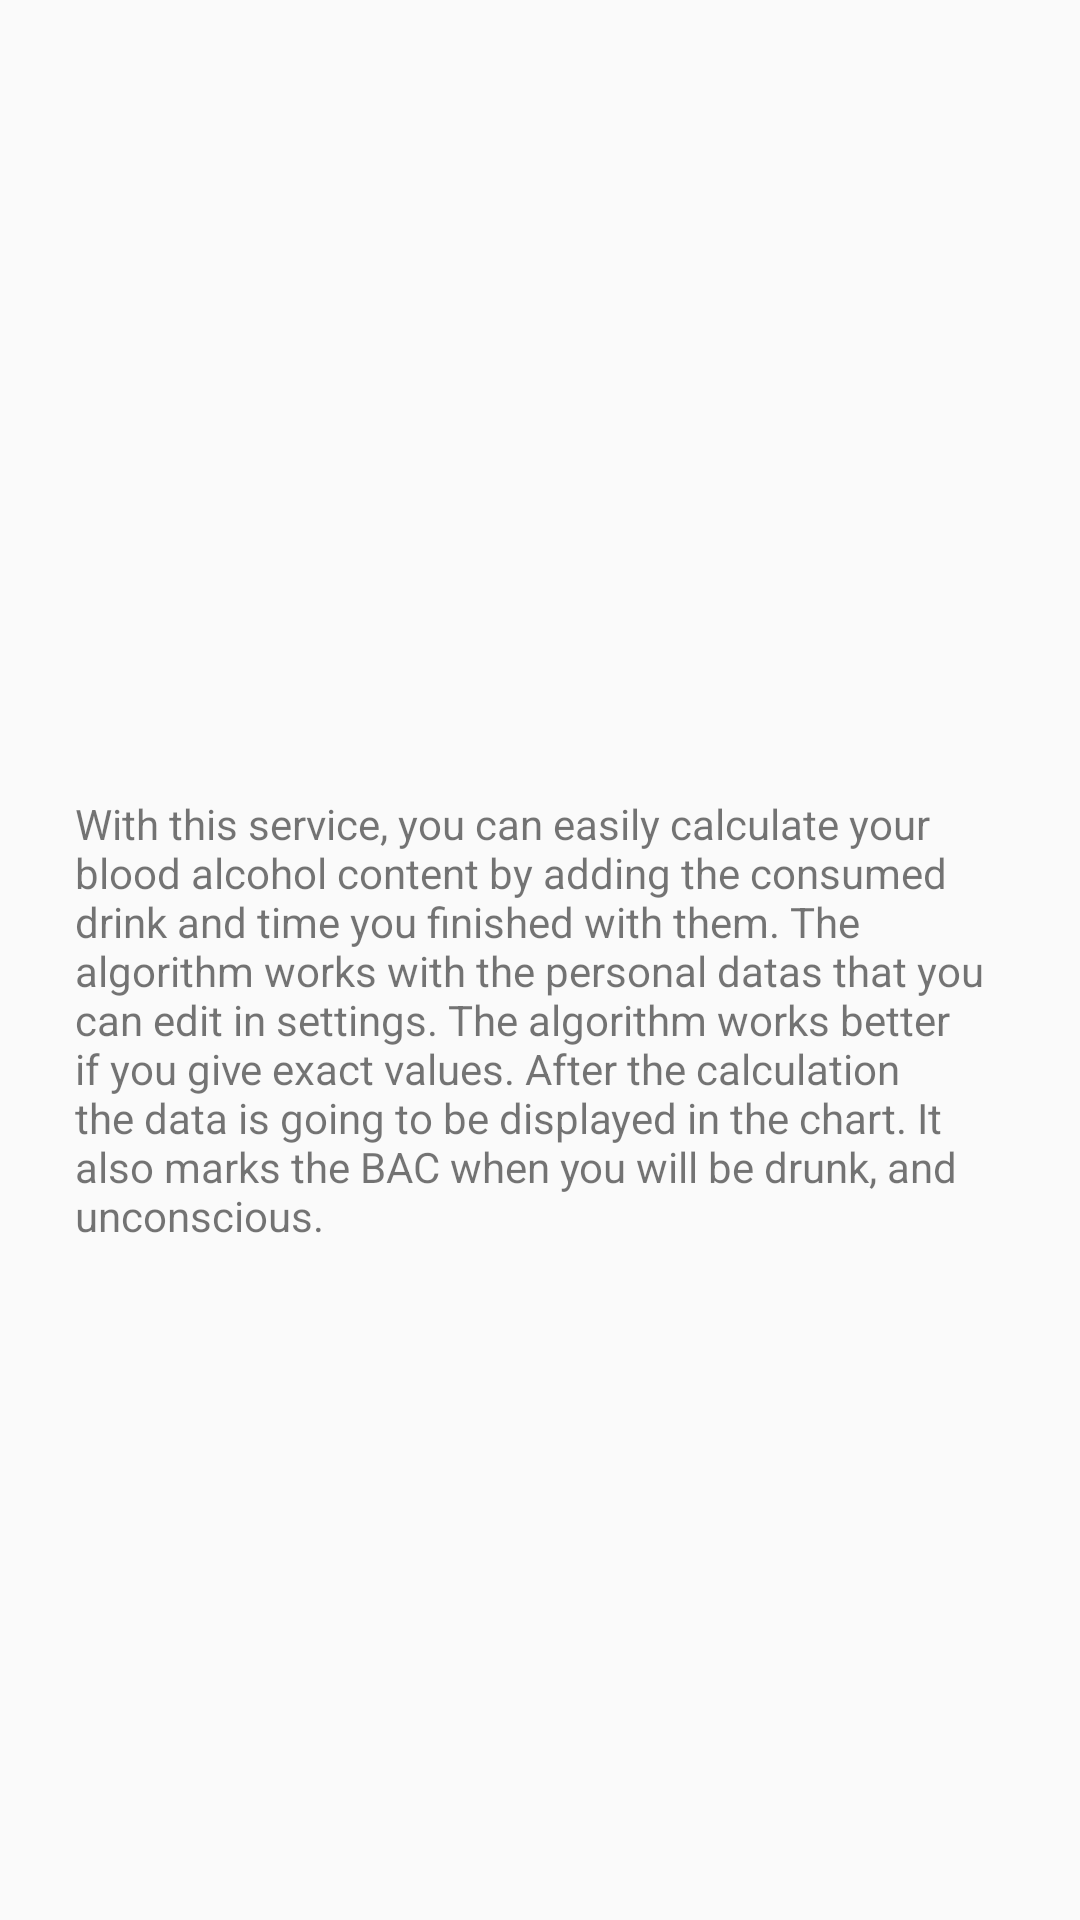

Reconstruct the res/layout file that produces this screen, plus the resources it refers to.
<!-- AndroidManifest.xml: application theme AppTheme -->
<!-- res/layout/dialog_info_measure.xml -->
<?xml version="1.0" encoding="utf-8"?>
<LinearLayout xmlns:android="http://schemas.android.com/apk/res/android"
    android:orientation="vertical" android:layout_width="match_parent"
    android:layout_height="wrap_content">


    <ImageView
        android:layout_height="150dp"
        android:layout_width="160dp"
        android:layout_gravity="center"
        android:src="@drawable/question"
        android:layout_marginTop="80dp"/>

    <TextView
        android:layout_width="match_parent"
        android:layout_height="wrap_content"
        android:layout_marginHorizontal="25dp"
        android:layout_marginTop="35dp"
        android:text="@string/measure_ask_text"/>

</LinearLayout>
<!-- resources referenced by this layout -->
<resources>
  <string name="measure_ask_text">With this service, you can easily calculate your blood alcohol content by adding the consumed drink and time you finished with them. The algorithm works with the personal datas that you can edit in settings. The algorithm works better if you give exact values. After the calculation the data is going to be displayed in the chart. It also marks the BAC when you will be drunk, and unconscious.</string>
  <style name="AppTheme" parent="Theme.AppCompat.Light.DarkActionBar">
          
          <item name="colorPrimary">@color/colorPrimary</item>
          <item name="colorPrimaryDark">@color/colorPrimaryDark</item>
          <item name="colorAccent">@color/colorAccent</item>
          <item name="android:editTextColor">@color/black</item>
          <item name="android:textColorHint">@color/grey</item>
  
      </style>
  <color name="colorPrimary">#2B37A0</color>
  <color name="colorPrimaryDark">#00574B</color>
  <color name="colorAccent">#E45044</color>
  <color name="black">#000000</color>
  <color name="grey">#CBBEB9B9</color>
</resources>
